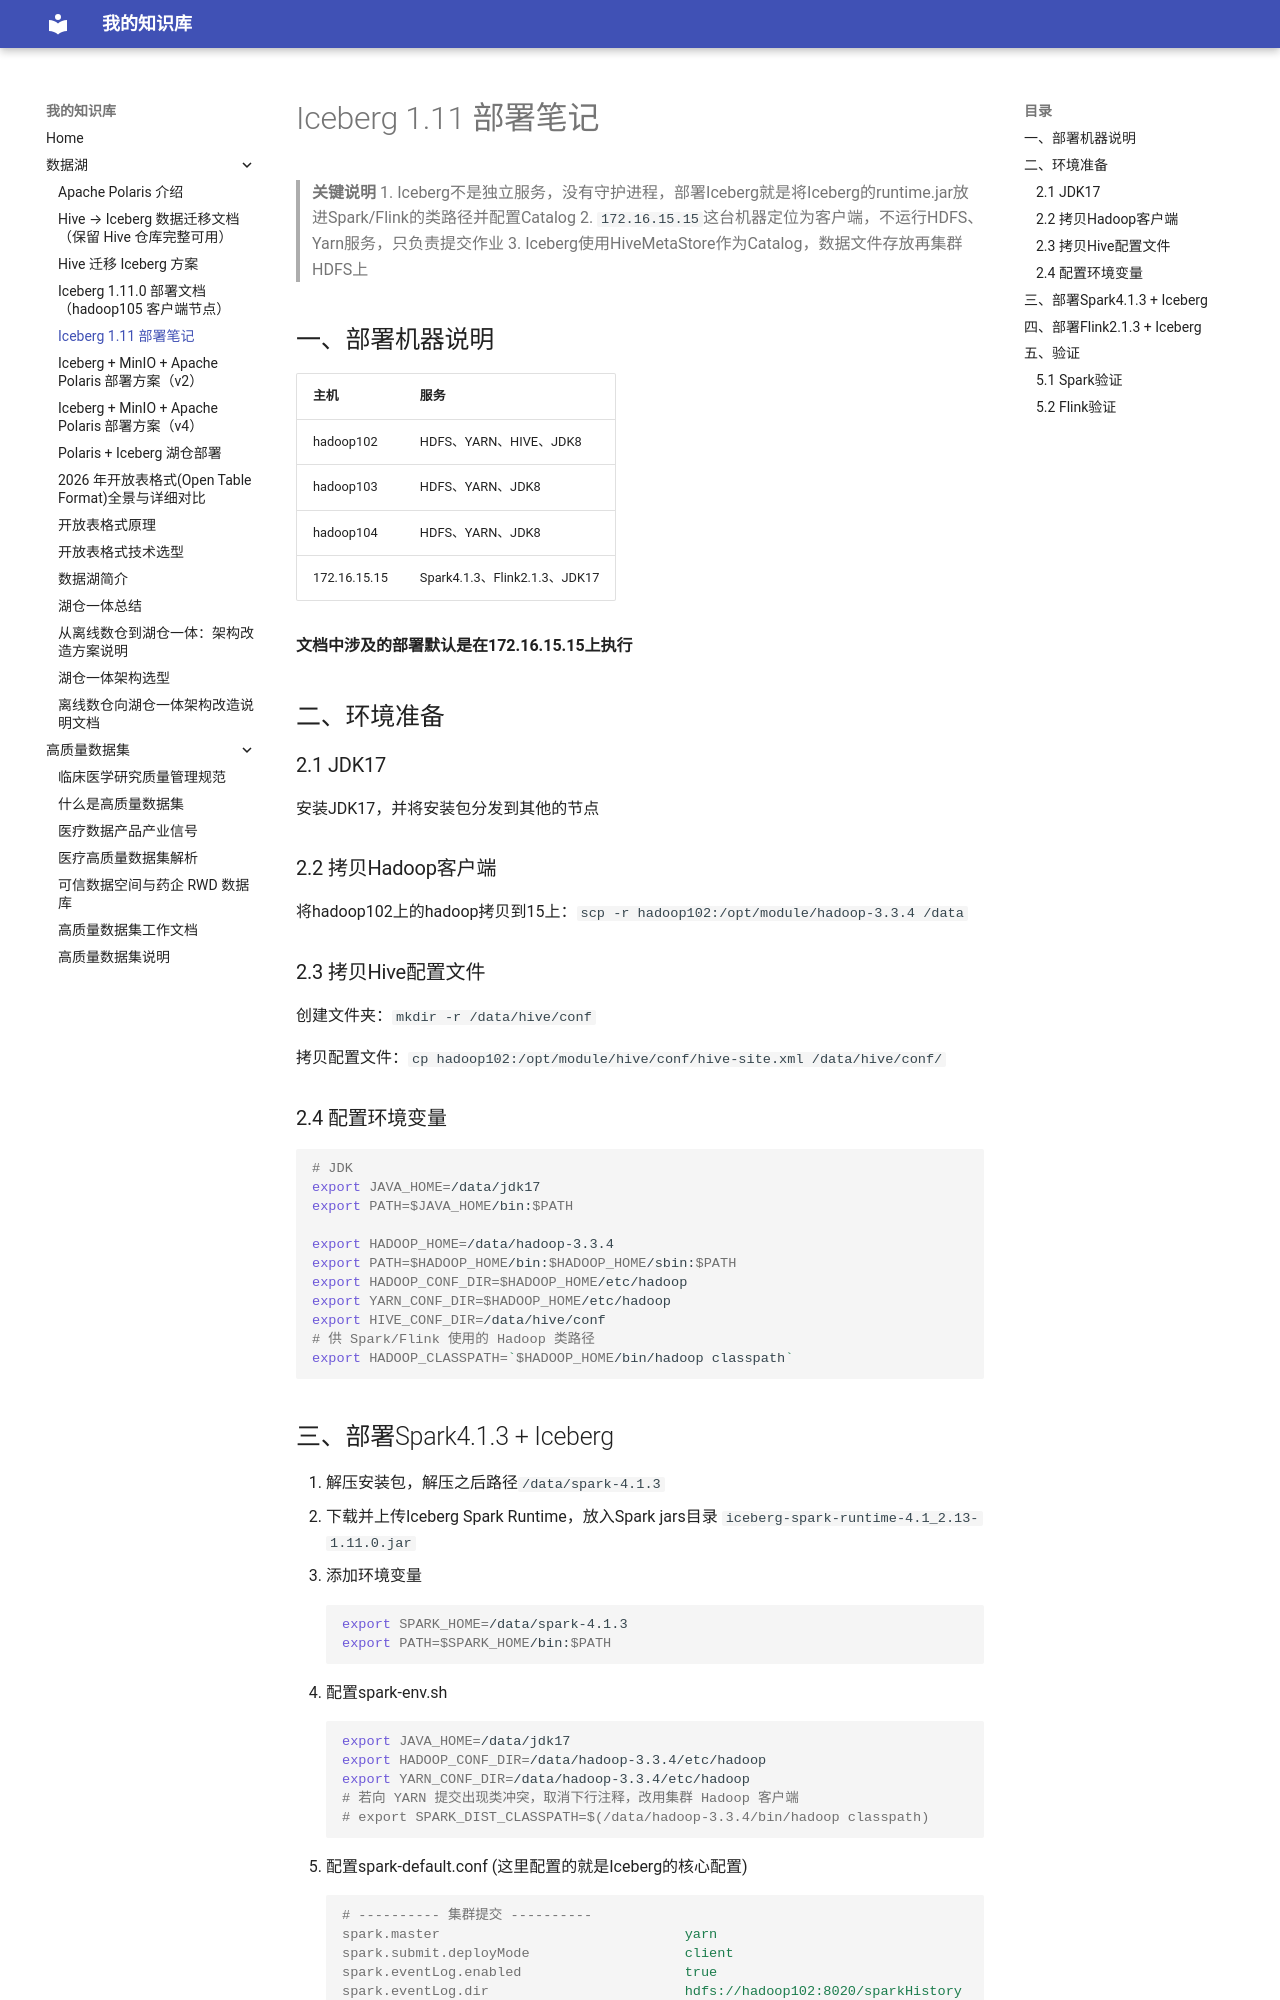

repository: SmallBird6/Material-for-MkDocs · page: 数据湖/Iceberg-1.11部署笔记/index.html · generator: mkdocs

# Iceberg 1.11 部署笔记


> **关键说明**
> 1. Iceberg不是独立服务，没有守护进程，部署Iceberg就是将Iceberg的runtime.jar放进Spark/Flink的类路径并配置Catalog
> 2. `172.16.15.15`这台机器定位为客户端，不运行HDFS、Yarn服务，只负责提交作业
> 3. Iceberg使用HiveMetaStore作为Catalog，数据文件存放再集群HDFS上

## 一、部署机器说明

| 主机           | 服务                          |
| ------------ | --------------------------- |
| hadoop102    | HDFS、YARN、HIVE、JDK8         |
| hadoop103    | HDFS、YARN、JDK8              |
| hadoop104    | HDFS、YARN、JDK8              |
| 172.16.15.15 | Spark4.1.3、Flink2.1.3、JDK17 |

**文档中涉及的部署默认是在172.16.15.15上执行**

## 二、环境准备

### 2.1 JDK17

安装JDK17，并将安装包分发到其他的节点

### 2.2 拷贝Hadoop客户端

将hadoop102上的hadoop拷贝到15上：`scp -r hadoop102:/opt/module/hadoop-3.3.4 /data`

### 2.3 拷贝Hive配置文件

创建文件夹：`mkdir -r /data/hive/conf`

拷贝配置文件：`cp hadoop102:/opt/module/hive/conf/hive-site.xml /data/hive/conf/`

### 2.4 配置环境变量

```bash
# JDK
export JAVA_HOME=/data/jdk17
export PATH=$JAVA_HOME/bin:$PATH

export HADOOP_HOME=/data/hadoop-3.3.4
export PATH=$HADOOP_HOME/bin:$HADOOP_HOME/sbin:$PATH
export HADOOP_CONF_DIR=$HADOOP_HOME/etc/hadoop
export YARN_CONF_DIR=$HADOOP_HOME/etc/hadoop
export HIVE_CONF_DIR=/data/hive/conf
# 供 Spark/Flink 使用的 Hadoop 类路径
export HADOOP_CLASSPATH=`$HADOOP_HOME/bin/hadoop classpath`
```
